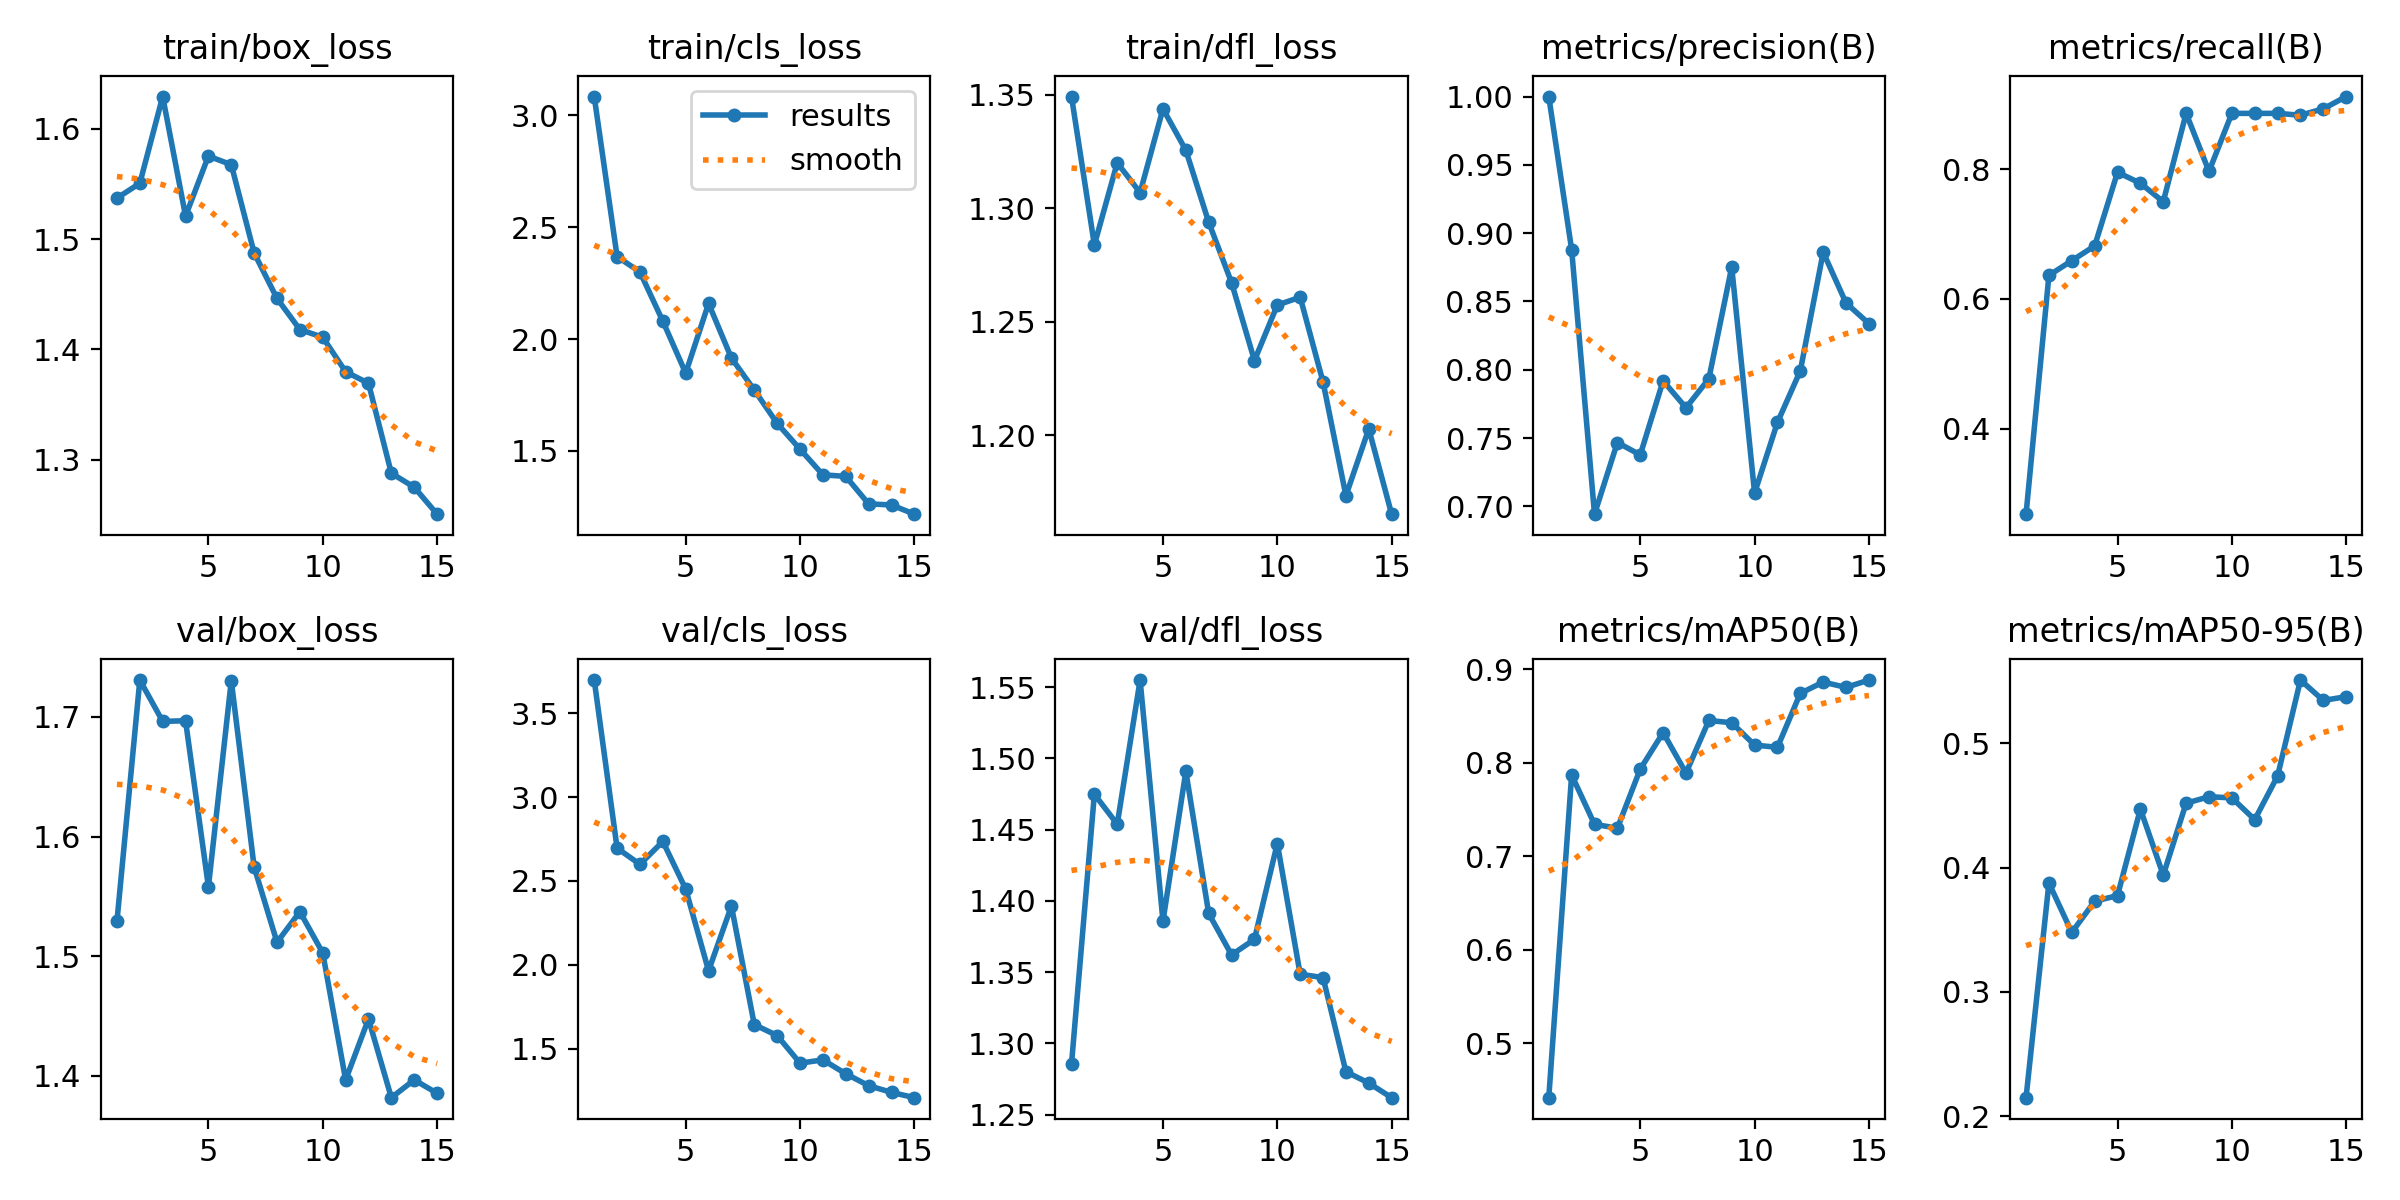

Values plotted in this chart, from the file beside it:
epoch, time, train/box_loss, train/cls_loss, train/dfl_loss, metrics/precision(B), metrics/recall(B), metrics/mAP50(B), metrics/mAP50-95(B), val/box_loss, val/cls_loss, val/dfl_loss, lr/pg0, lr/pg1, lr/pg2
1, 14.42, 1.537, 3.085, 1.349, 1, 0.2679, 0.4418, 0.215, 1.529, 3.699, 1.285, 0.0006552, 0.0006552, 0.0006552
2, 26.42, 1.55, 2.369, 1.284, 0.888, 0.6364, 0.7868, 0.3876, 1.731, 2.696, 1.475, 0.001235, 0.001235, 0.001235
3, 38.82, 1.629, 2.3, 1.32, 0.6943, 0.6591, 0.7341, 0.3479, 1.696, 2.599, 1.454, 0.001726, 0.001726, 0.001726
4, 50.29, 1.521, 2.08, 1.307, 0.7468, 0.6818, 0.73, 0.373, 1.697, 2.736, 1.555, 0.001604, 0.001604, 0.001604
5, 61.77, 1.575, 1.848, 1.344, 0.7377, 0.7954, 0.7931, 0.3775, 1.558, 2.452, 1.386, 0.001472, 0.001472, 0.001472
6, 77.37, 1.567, 2.159, 1.326, 0.7919, 0.7785, 0.8322, 0.4471, 1.73, 1.964, 1.491, 0.00134, 0.00134, 0.00134
7, 88.23, 1.487, 1.915, 1.294, 0.7722, 0.75, 0.7889, 0.394, 1.574, 2.35, 1.391, 0.001208, 0.001208, 0.001208
8, 99.67, 1.446, 1.772, 1.267, 0.7934, 0.8864, 0.8451, 0.4518, 1.512, 1.643, 1.362, 0.001076, 0.001076, 0.001076
9, 110.3, 1.418, 1.623, 1.233, 0.8752, 0.7968, 0.8427, 0.457, 1.537, 1.578, 1.373, 0.000944, 0.000944, 0.000944
10, 121.9, 1.411, 1.507, 1.257, 0.7098, 0.8864, 0.8188, 0.4561, 1.503, 1.413, 1.44, 0.000812, 0.000812, 0.000812
11, 132.8, 1.38, 1.393, 1.261, 0.7615, 0.8864, 0.8164, 0.4386, 1.396, 1.433, 1.348, 0.00068, 0.00068, 0.00068
12, 143.3, 1.369, 1.385, 1.224, 0.7993, 0.8864, 0.8742, 0.4737, 1.447, 1.35, 1.346, 0.000548, 0.000548, 0.000548
13, 154.2, 1.288, 1.262, 1.173, 0.886, 0.8835, 0.8862, 0.5509, 1.382, 1.279, 1.28, 0.000416, 0.000416, 0.000416
14, 165.2, 1.275, 1.258, 1.203, 0.8488, 0.8934, 0.8805, 0.5345, 1.397, 1.239, 1.272, 0.000284, 0.000284, 0.000284
15, 176.3, 1.251, 1.216, 1.165, 0.8338, 0.9123, 0.8883, 0.5375, 1.385, 1.207, 1.262, 0.000152, 0.000152, 0.000152
